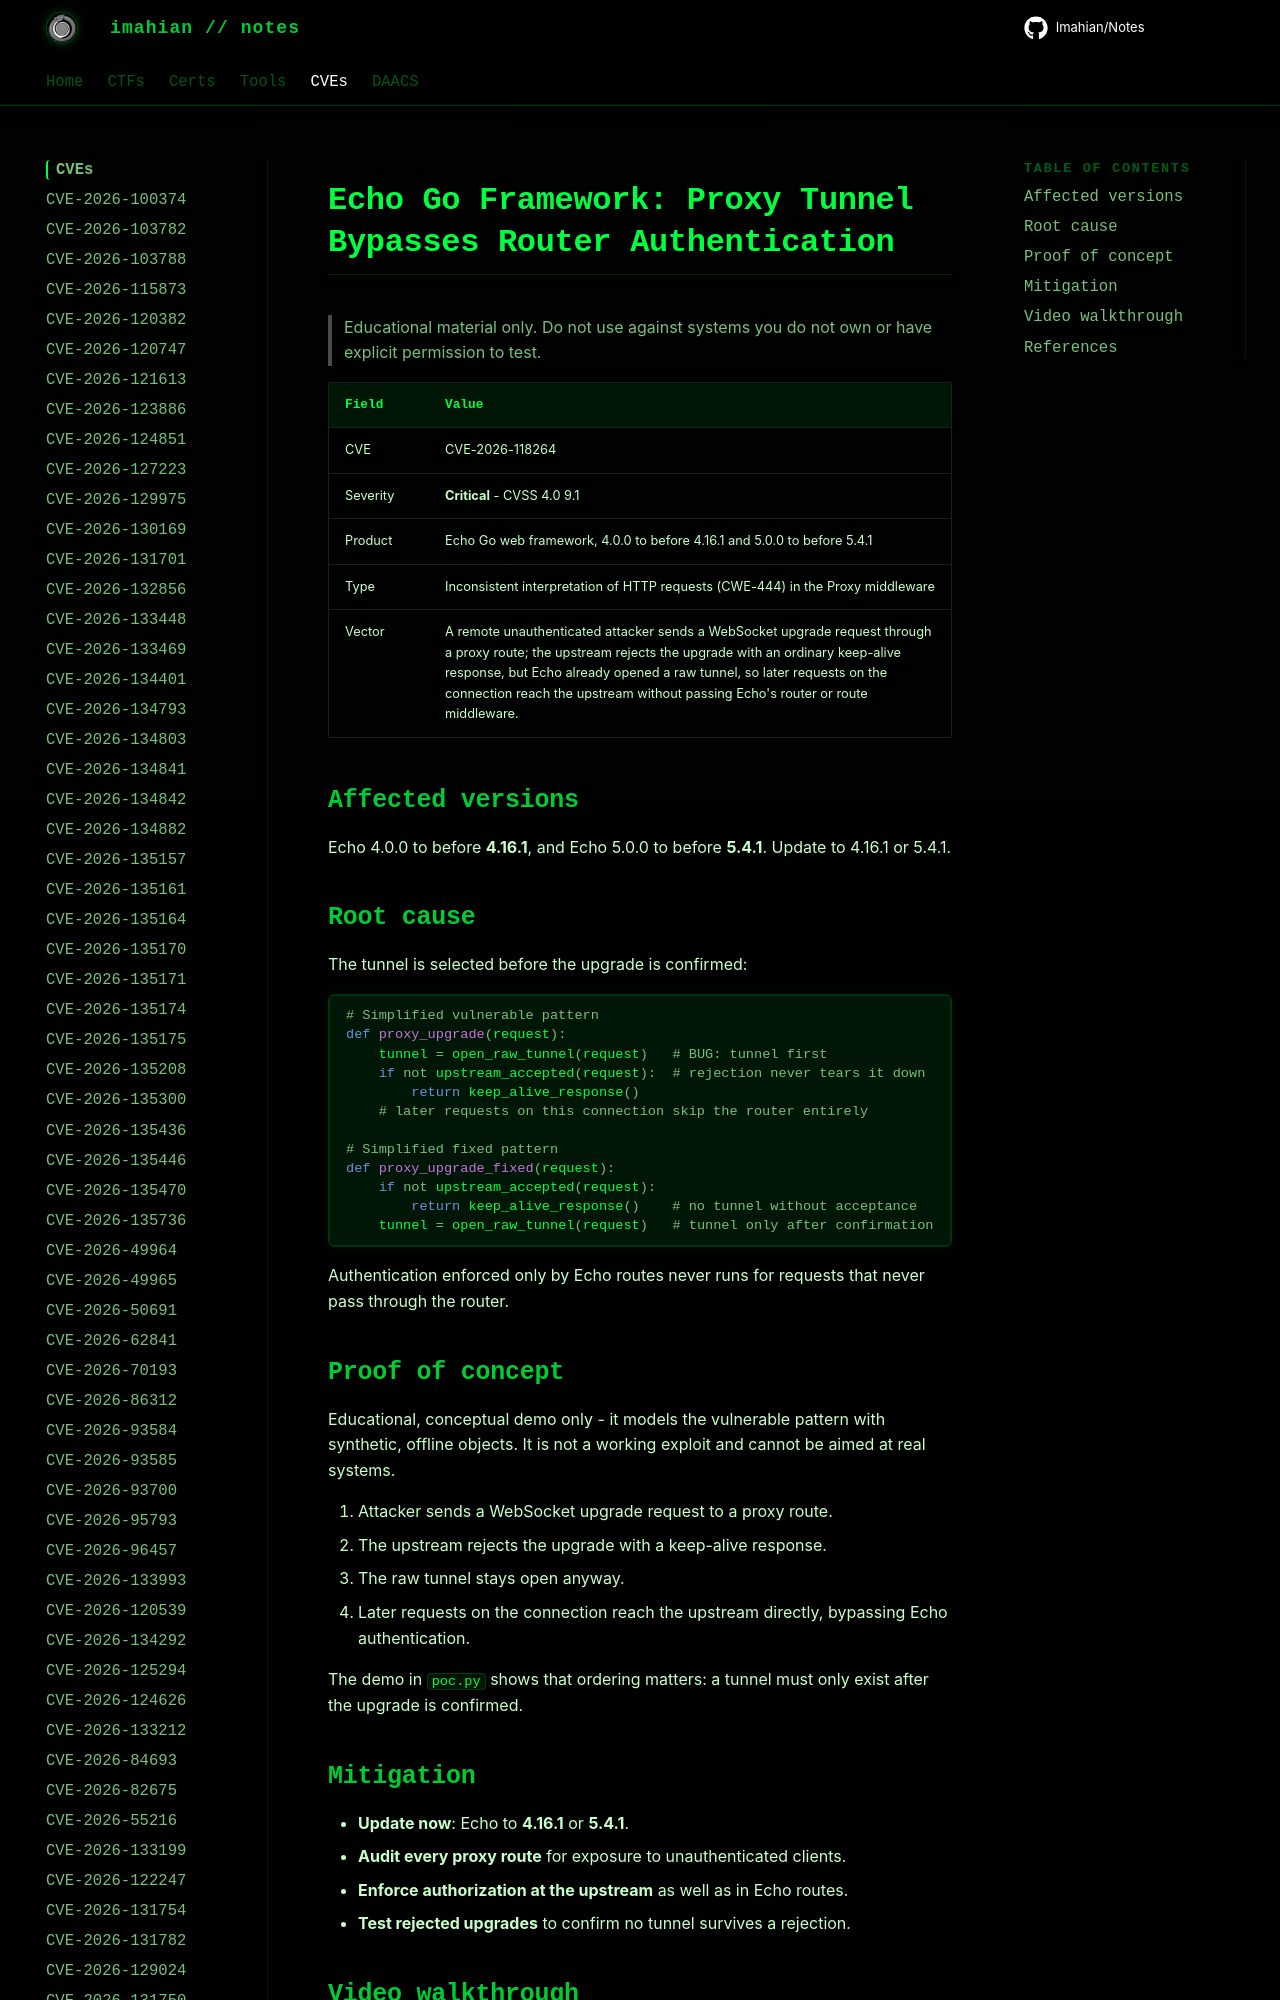

repository: Imahian/Notes · page: CVEs/CVE-2026-118264/index.html · generator: mkdocs

# Echo Go Framework: Proxy Tunnel Bypasses Router Authentication

> Educational material only. Do not use against systems you do not own or have explicit permission to test.

| Field | Value |
|---|---|
| CVE | CVE-2026-1182
